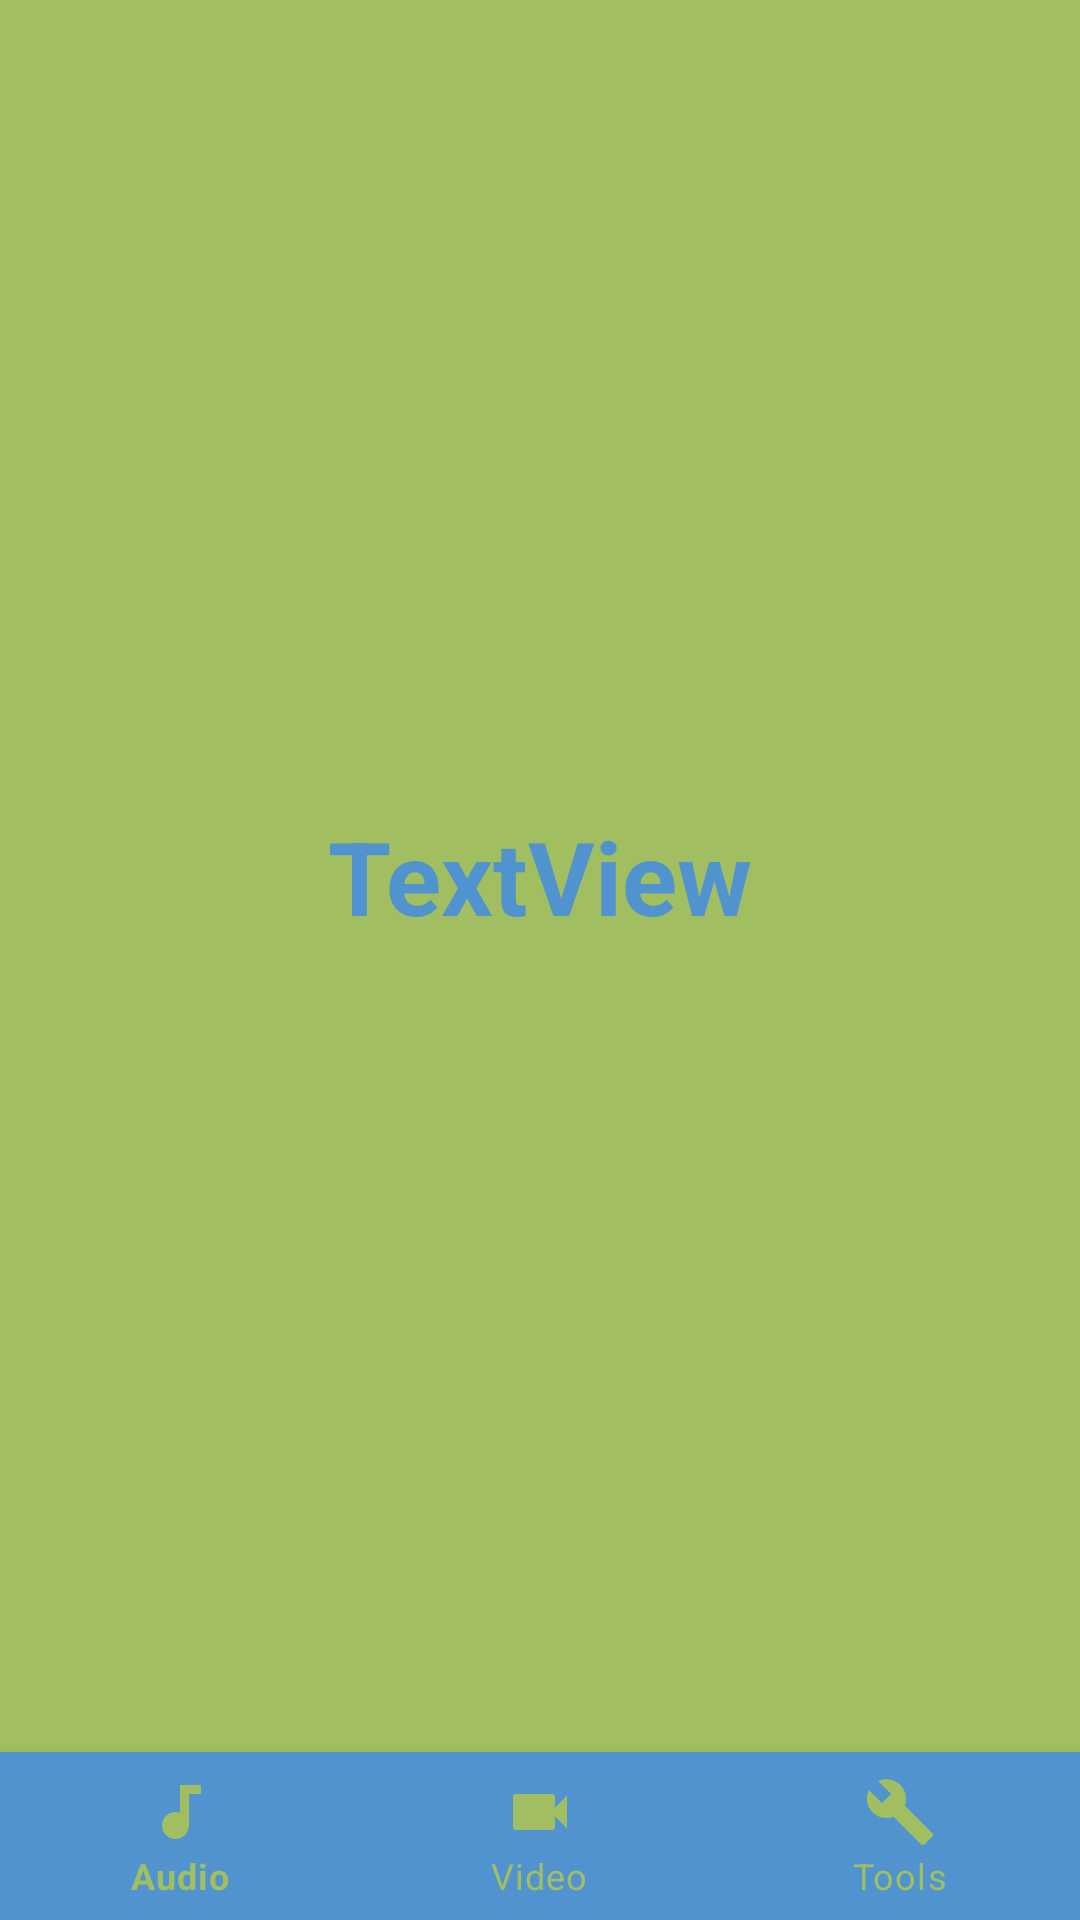

The Android layout XML behind this screen, and the referenced resources:
<!-- AndroidManifest.xml: application theme Theme.Doktor -->
<!-- res/layout/activity_main4.xml -->
<?xml version="1.0" encoding="utf-8"?>
<androidx.constraintlayout.widget.ConstraintLayout xmlns:android="http://schemas.android.com/apk/res/android"
    xmlns:app="http://schemas.android.com/apk/res-auto"
    xmlns:tools="http://schemas.android.com/tools"
    android:layout_width="match_parent"
    android:layout_height="match_parent"
    android:background="#A1BF61"
    tools:context=".MainActivity4">

    <TextView
        android:id="@+id/patientDetailsTextView"
        android:layout_width="wrap_content"
        android:layout_height="wrap_content"
        android:layout_marginStart="20dp"
        android:layout_marginEnd="20dp"
        android:text="TextView"
        android:textColor="#5193CF"
        android:textSize="34sp"
        android:textStyle="bold"
        app:layout_constraintBottom_toTopOf="@+id/bottomNavigationView"
        app:layout_constraintEnd_toEndOf="parent"
        app:layout_constraintStart_toStartOf="parent"
        app:layout_constraintTop_toTopOf="parent" />

    <com.google.android.material.bottomnavigation.BottomNavigationView
        android:id="@+id/bottomNavigationView"
        android:layout_width="0dp"
        android:layout_height="wrap_content"
        android:background="#5193CF"
        app:itemIconTint="#A1BF61"
        app:itemTextColor="#A1BF61"
        app:layout_constraintBottom_toBottomOf="parent"
        app:layout_constraintEnd_toEndOf="parent"
        app:layout_constraintStart_toStartOf="parent"
        app:menu="@menu/bottom_navigation_menu" />

</androidx.constraintlayout.widget.ConstraintLayout>
<!-- resources referenced by this layout -->
<resources>
  <style name="Theme.Doktor" parent="Theme.MaterialComponents.DayNight.DarkActionBar">
          
          <item name="colorPrimary">@color/purple_500</item>
          <item name="colorPrimaryVariant">@color/purple_700</item>
          <item name="colorOnPrimary">@color/white</item>
          
          <item name="colorSecondary">@color/teal_200</item>
          <item name="colorSecondaryVariant">@color/teal_700</item>
          <item name="colorOnSecondary">@color/black</item>
          
          <item name="android:statusBarColor">?attr/colorPrimaryVariant</item>
          
      </style>
  <!-- not gathered from this repository: default colours our renderer supplied (Android Studio template values) -->
  <color name="purple_500">#FF6200EE</color>
  <color name="purple_700">#FF3700B3</color>
  <color name="teal_200">#FF03DAC5</color>
  <color name="teal_700">#FF018786</color>
  <color name="black">#FF000000</color>
  <color name="white">#FFFFFFFF</color>
</resources>
